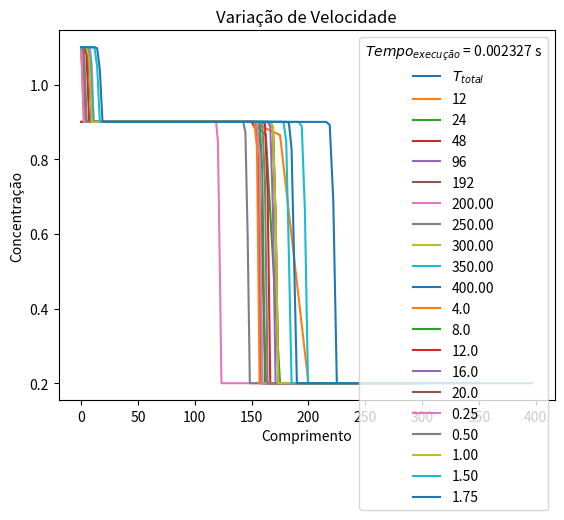

The matplotlib source for this figure:

# ██╗░░░██╗░█████╗░███╗░░██╗██╗░░░░░███████╗███████╗██████╗░
# ██║░░░██║██╔══██╗████╗░██║██║░░░░░██╔════╝██╔════╝██╔══██╗
# ╚██╗░██╔╝███████║██╔██╗██║██║░░░░░█████╗░░█████╗░░██████╔╝
# ░╚████╔╝░██╔══██║██║╚████║██║░░░░░██╔══╝░░██╔══╝░░██╔══██╗
# ░░╚██╔╝░░██║░░██║██║░╚███║███████╗███████╗███████╗██║░░██║
# ░░░╚═╝░░░╚═╝░░╚═╝╚═╝░░╚══╝╚══════╝╚══════╝╚══════╝╚═╝░░╚═╝
###
### Trabalho 03 de Metodos Numericos Para Equacoes Diferenciais II
### UERJ - IPRJ - 2023.2
# [redacted]
# [redacted]
###
### Lembre-se de instalar o matplotlib (pip install matplotlib ou pip3 install matplotlib)
###


from datetime import datetime
import numpy as np
import matplotlib.pyplot as plt

def vanLeer(comprimento, numeroVolumes, t_inicial, t_final, velocidade, ca, cb, cc):
    tempoDeInicio = datetime.now()
    DeltaX = comprimento / numeroVolumes
    DeltaT = 0.95* DeltaX/ (velocidade)
    tempo = np.arange(t_inicial, t_final, DeltaT)
    espaco = np.arange(0, comprimento, DeltaX)
    Q = np.zeros(numeroVolumes)
    Qfinal = np.zeros(numeroVolumes)

    for i in range(numeroVolumes):
        if espaco[i] <= comprimento / 2:
            Q[i] = ca
        else:
            Q[i] = cb

    for n in range(len(tempo)):
        QnMaisUm = np.copy(Q)  
        for i in range(1,numeroVolumes-1):
            if tempo[n] >= t_final / 2:
                QnMaisUm[0] = cc  

            denominador_min = Q[i + 1] - Q[i]
            denominador_max = Q[i] - Q[i - 1]
            C = (velocidade*DeltaT)/DeltaX
            if denominador_min == 0 or denominador_max == 0:
                psiMaisMeio = 0.0
                psiMenosMeio = 0.0
            else:
                psiMaisMeio = (((Q[i] - Q[i - 1]) / denominador_min) + abs((Q[i] - Q[i - 1]) / denominador_min)) / (
                        1 + abs((Q[i] - Q[i - 1]) / denominador_min))
                psiMenosMeio = ((Q[i - 1] - Q[i - 2]) / denominador_max + abs(
                        (Q[i - 1] - Q[i - 2]) / denominador_max)) / (1 + abs((Q[i - 1] - Q[i - 2]) / denominador_max))

            if i == 0: 
                Qaux = Q[i] - (C * (Q[i] - (2 * ca - Q[i])))

            if i == 1:  
                Qaux = Q[i] - (C * (Q[i] - Q[i - 1]))
            elif i == numeroVolumes - 1:  
                Qaux = Q[i] - (C * (Q[i] - Q[i - 1]))
            else:  
                Qaux = Q[i] - (C * (Q[i] - Q[i - 1])) - (C / 2) * (1 - C) * (
                        psiMaisMeio * (Q[i + 1] - Q[i]) - psiMenosMeio * (Q[i] - Q[i - 1]))

            QnMaisUm[i] = Qaux

        Q = np.copy(QnMaisUm)  
        Qfinal = np.copy(QnMaisUm)

        tempoDeFim = datetime.now()

        tempoDeExecucao = (tempoDeFim - tempoDeInicio).total_seconds() 
        
    return espaco, Qfinal, tempoDeExecucao

def plotaGrafico(comprimento,  numeroVolumes, tInicial, tFinal, velocidade,ca, cb, cc):
    volume, dados, tempoDeExecucao = vanLeer(comprimento,  numeroVolumes, tInicial, tFinal, velocidade,ca, cb, cc)
    plt.title('Concentração x Comprimento')
    plt.plot(volume,dados, label='$T_{total}$')
    plt.xlabel('Comprimento')
    plt.ylabel('Concentração')
    plt.legend(title = r'$t$', loc=0)
    plt.legend(title = r'$Tempo_{execução}$ = '+str(tempoDeExecucao)+" s", loc=0)

    plt.show()


def refinamentoDeMalha(comprimento, tInicial, tFinal, velocidade,ca, cb, cc):
    volumes = [12,24,48,96,192]
    for i in range(len(volumes)):
        volume, dados, tempoDeExecucao = vanLeer(comprimento,  volumes[i], tInicial, tFinal, velocidade,ca, cb, cc)
        plt.plot(volume,dados, label=str(volumes[i]))
        plt.legend(title = r'$Numero$ $de$ $Volumes$', loc=0)
        plt.legend(title = r'$Tempo_{execução}$ = '+str(tempoDeExecucao)+" s", loc=0)
        
    plt.title('Refinamento de malha')
    plt.xlabel('Comprimento')
    plt.ylabel('Concentração')
    plt.show()

def variacaoComprimento(numeroVolumes, tInicial, tFinal, velocidade,ca, cb, cc):
    comprimentos = [200,250,300,350,400]
    for i in range(len(comprimentos)):
        volume, dados, tempoDeExecucao = vanLeer(comprimentos[i],  numeroVolumes, tInicial, tFinal, velocidade, ca, cb, cc)
        plt.plot(volume,dados, label=str("%.2f" %comprimentos[i]))
        plt.legend(title = r'$L_x$', loc=0)
        plt.legend(title = r'$Tempo_{execução}$ = '+str(tempoDeExecucao)+" s", loc=0)
        
    plt.title('Variação de Comprimento')
    plt.xlabel('Comprimento')
    plt.ylabel('Concentração')
    plt.show()  


def variacaoVelocidade(comprimento,  numeroVolumes, tInicial, tFinal, ca, cb, cc,):
    velocidades = [0.25,0.5,1,1.5,1.75]
    for i in range(len(velocidades)):
        volume, dados, tempoDeExecucao = vanLeer(comprimento,  numeroVolumes, tInicial, tFinal, velocidades[i], ca, cb, cc)
        plt.plot(volume,dados, label=str("%.2f" %velocidades[i]))
        plt.legend(title = r'$ \overline{u}$', loc=0)
        plt.legend(title = r'$Tempo_{execução}$ = '+str(tempoDeExecucao)+" s", loc=0)
        
    plt.title('Variação de Velocidade')
    plt.xlabel('Comprimento')
    plt.ylabel('Concentração')
    plt.show()

def variacaoTempo(comprimento,  numeroVolumes, tInicial, tFinal, velocidade,ca, cb, cc, qtdComparacoes):
    passoTempo=float((tFinal-tInicial)/qtdComparacoes)
    tempos = np.arange(tInicial+passoTempo, tFinal+passoTempo, passoTempo)
    for i in range(len(tempos)):
        volume, dados, tempoDeExecucao = vanLeer(comprimento,  numeroVolumes, tInicial, tempos[i], velocidade, ca, cb, cc)
        plt.plot(volume,dados, label=str(tempos[i]))
        plt.legend(title = r'$T_f$', loc=0)
        plt.legend(title = r'$Tempo_{execução}$ = '+str(tempoDeExecucao)+" s", loc=0)
        
    plt.title('Variação de Tempo')
    plt.xlabel('Comprimento')
    plt.ylabel('Concentração')
    plt.show() 


plotaGrafico(comprimento=300, numeroVolumes=128,tInicial= 0,tFinal=20,velocidade=1,ca=0.9,cb= 0.2,cc= 1.1)
refinamentoDeMalha(comprimento=300, tInicial=0,tFinal= 5,velocidade=1,ca=0.9, cb=0.2, cc=1.1)
variacaoComprimento( numeroVolumes=128, tInicial=0, tFinal=20, velocidade=1, ca=0.9, cb=0.2, cc=1.1 )
variacaoTempo(comprimento=300, numeroVolumes=128, tInicial=0, tFinal=20, velocidade=1, ca=0.9, cb=0.2, cc=1.1, qtdComparacoes=5 )
variacaoVelocidade(comprimento = 300,numeroVolumes= 128,tInicial=0,tFinal=20, ca=0.9,cb= 0.2, cc=1.1)
